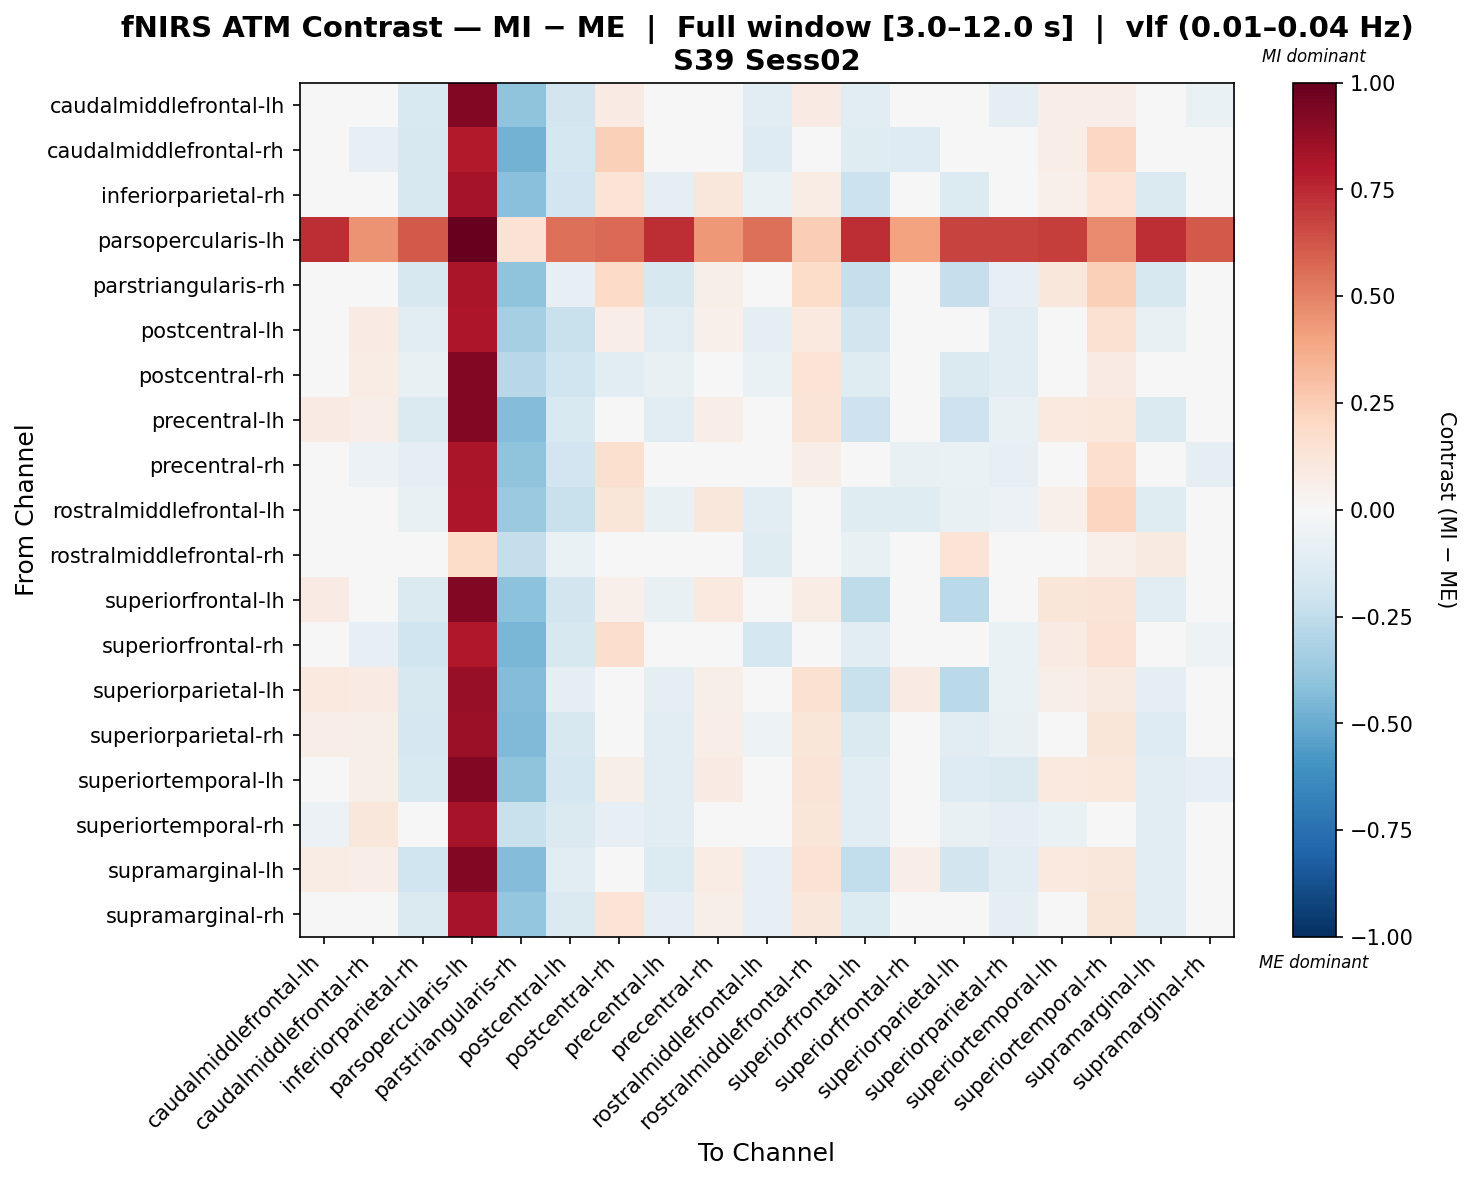

Values plotted in this chart, from the file beside it:
, caudalmiddlefrontal-lh, caudalmiddlefrontal-rh, inferiorparietal-rh, parsopercularis-lh, parstriangularis-rh, postcentral-lh, postcentral-rh, precentral-lh, precentral-rh, rostralmiddlefrontal-lh, rostralmiddlefrontal-rh, superiorfrontal-lh, superiorfrontal-rh, superiorparietal-lh, superiorparietal-rh, superiortemporal-lh, superiortemporal-rh, supramarginal-lh, supramarginal-rh
caudalmiddlefrontal-lh, 0.01533, -0.006956, -0.1508, 0.9232, -0.3998, -0.1842, 0.07869, -0.02827, 0.02685, -0.1064, 0.08183, -0.1061, -0.03994, -0.03119, -0.09328, 0.06687, 0.07009, -0.04772, -0.06829
caudalmiddlefrontal-rh, -0.01568, -0.07979, -0.1586, 0.7966, -0.4711, -0.1774, 0.24, -0.01805, 0.02581, -0.1278, -0.01063, -0.1199, -0.1281, -0.0006532, -0.02612, 0.0663, 0.2079, 0.008666, -0.01147
inferiorparietal-rh, 0.02474, 0.0274, -0.1615, 0.8314, -0.416, -0.1926, 0.14, -0.09343, 0.1123, -0.06864, 0.07229, -0.2147, -0.001026, -0.1331, 0.007932, 0.05322, 0.1405, -0.1437, 0.01488
parsopercularis-lh, 0.7349, 0.4505, 0.613, 1.0, 0.1457, 0.5521, 0.5656, 0.7349, 0.4301, 0.5521, 0.2495, 0.7349, 0.403, 0.674, 0.674, 0.6942, 0.4708, 0.7349, 0.613
parstriangularis-rh, -0.01197, -0.01197, -0.159, 0.8181, -0.3997, -0.08046, 0.1902, -0.159, 0.06154, -0.04949, 0.1846, -0.2325, -0.01197, -0.2325, -0.08548, 0.1119, 0.2388, -0.159, -0.01197
postcentral-lh, 0.004826, 0.07941, -0.1086, 0.8074, -0.329, -0.2265, 0.06949, -0.1086, 0.05329, -0.09234, 0.09908, -0.184, -0.002811, -0.04225, -0.1116, -0.009636, 0.1522, -0.07694, 0.02668
postcentral-rh, 0.02875, 0.07073, -0.0757, 0.924, -0.274, -0.2005, -0.1169, -0.0714, 0.01755, -0.06589, 0.1368, -0.1192, 0.01599, -0.1483, -0.1139, -0.005677, 0.0821, -0.04748, -0.03681
precentral-lh, 0.08358, 0.06485, -0.1416, 0.9264, -0.4357, -0.1504, 0.02049, -0.1116, 0.06927, -0.02691, 0.1258, -0.2092, 0.03332, -0.2088, -0.07125, 0.0942, 0.1036, -0.1425, -0.02348
precentral-rh, -0.03517, -0.0579, -0.08817, 0.8202, -0.4045, -0.1907, 0.1595, -0.04015, 0.01109, -0.04896, 0.06917, -0.04015, -0.07718, -0.06684, -0.08179, 0.04569, 0.1641, -0.04015, -0.09814
rostralmiddlefrontal-lh, -0.01848, -0.00368, -0.0757, 0.8084, -0.3694, -0.2238, 0.1221, -0.07058, 0.1165, -0.1023, 0.003954, -0.1228, -0.12, -0.07058, -0.05981, 0.05367, 0.2112, -0.1182, 0.03942
rostralmiddlefrontal-rh, -0.01958, -0.02431, -0.04387, 0.1864, -0.2388, -0.06279, 0.02772, 0.04319, -0.02495, -0.1215, -0.0184, -0.07289, -0.02904, 0.1403, 0.03846, 0.04255, 0.05201, 0.08703, 0.03846
superiorfrontal-lh, 0.08207, 0.03461, -0.1424, 0.925, -0.4126, -0.1872, 0.05466, -0.07174, 0.09599, -0.04984, 0.07092, -0.2515, -0.01453, -0.2657, -0.03118, 0.1233, 0.131, -0.1025, 0.01142
superiorfrontal-rh, 0.02138, -0.08269, -0.2011, 0.8016, -0.4569, -0.1612, 0.1721, -0.001173, 0.04042, -0.1733, 0.02866, -0.1026, -0.04609, 0.01621, -0.06864, 0.08534, 0.1468, 0.03298, -0.05182
superiorparietal-lh, 0.09823, 0.07893, -0.1625, 0.8732, -0.4339, -0.09618, 0.0427, -0.09352, 0.05617, -0.04816, 0.1497, -0.2198, 0.0791, -0.2657, -0.0703, 0.05955, 0.08716, -0.09352, -0.04111
superiorparietal-rh, 0.06294, 0.05679, -0.1663, 0.8655, -0.4381, -0.1572, 0.03776, -0.1147, 0.06864, -0.05064, 0.1223, -0.1413, 0.02735, -0.1082, -0.07443, 0.03227, 0.1187, -0.1299, -0.01149
superiortemporal-lh, -0.021, 0.05994, -0.1524, 0.9286, -0.4051, -0.174, 0.05588, -0.1048, 0.08101, -0.0357, 0.1277, -0.1048, 0.00251, -0.131, -0.146, 0.1008, 0.1067, -0.1048, -0.08367
superiortemporal-rh, -0.05526, 0.1168, -0.03634, 0.8205, -0.2248, -0.1427, -0.08481, -0.109, 0.0009032, -0.007893, 0.1248, -0.109, 0.003273, -0.07417, -0.09013, -0.06353, 0.03902, -0.109, 0.001485
supramarginal-lh, 0.07319, 0.0677, -0.1983, 0.9278, -0.4317, -0.1142, 0.04743, -0.1332, 0.07564, -0.08432, 0.1428, -0.2459, 0.06684, -0.1805, -0.108, 0.101, 0.1105, -0.1021, -0.01469
supramarginal-rh, -0.0206, 0.04105, -0.1435, 0.8267, -0.3877, -0.1445, 0.1361, -0.09936, 0.05481, -0.08031, 0.1159, -0.1392, 0.01158, -0.03954, -0.08811, -0.0283, 0.1222, -0.1037, -0.03357
